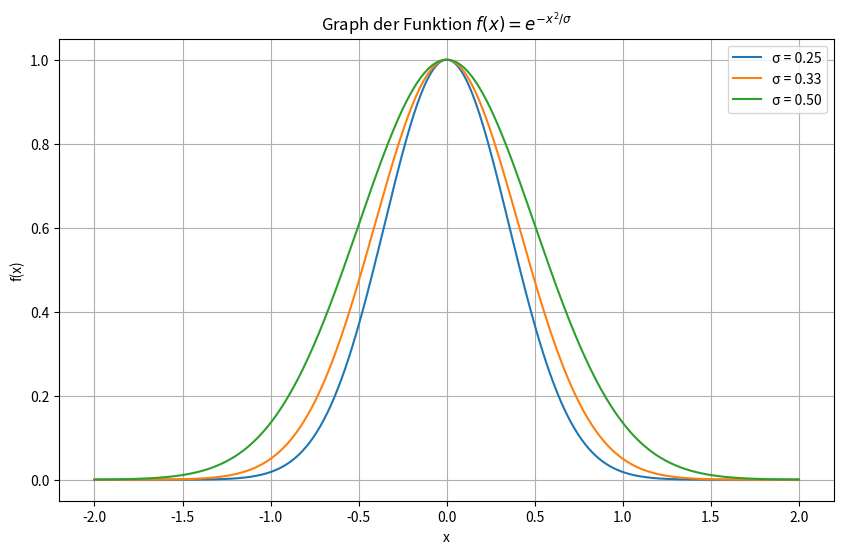

The script that saved this image:
import numpy as np
import matplotlib.pyplot as plt

# 1. Define the x range from -2 to 2
# We use 400 points to ensure the curve is smooth
x = np.linspace(-2, 2, 400)

# 2. Define the sigma values
sigmas = [1/4, 1/3, 1/2]

# 3. Create the plot
plt.figure(figsize=(10, 6))

for sigma in sigmas:
    # Calculate f(x) = e^(-x^2 / sigma)
    y = np.exp(-(x**2) / sigma)
    
    # Plot with a label for the legend
    plt.plot(x, y, label=f'σ = {sigma:.2f}')

# 4. Add axis labels, title, and legend
plt.xlabel('x')
plt.ylabel('f(x)')
plt.title(r'Graph der Funktion $f(x) = e^{-x^2 / \sigma}$')
plt.legend()
plt.grid(True)

# 5. Show the plot
plt.show()